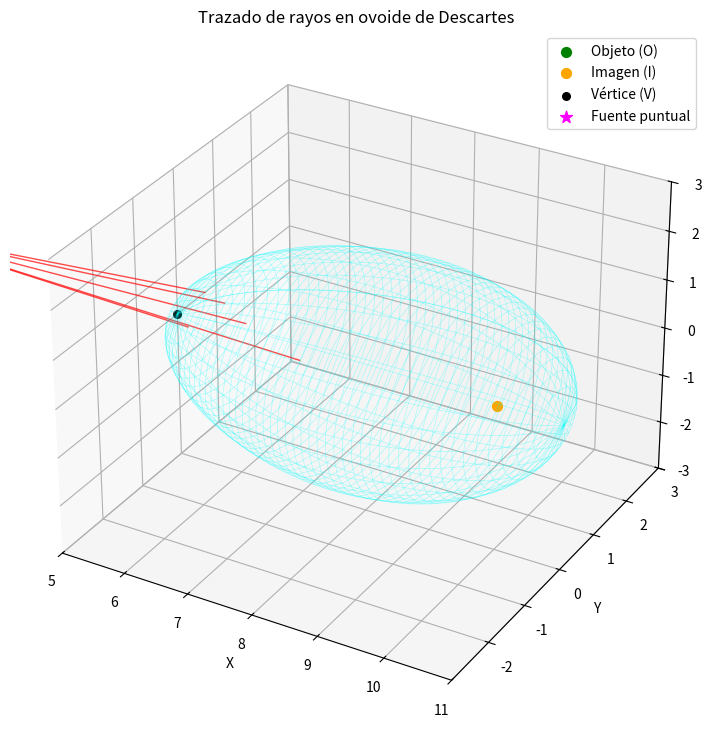

Source code (Python):
# -*- coding: utf-8 -*-
"""
Trazado de rayos 3D para ovoides de Descartes (superficies cartesianas)
Autor: Adaptado para la consulta
Requisitos: numpy, scipy, matplotlib
"""

import numpy as np
import matplotlib.pyplot as plt
from mpl_toolkits.mplot3d import Axes3D
from scipy.optimize import root_scalar

# ----------------------------------------------------------------------
#   CLASE PRINCIPAL: Ovoide de Descartes
# ----------------------------------------------------------------------
class DescartesOvoid:
    """
    Representa un dioptrio cartesiano (ovoide de Descartes) que enfoca
    perfectamente un punto objeto O en un punto imagen I, con índices n1 y n2.
    El vértice V está sobre el eje OI.
    """
    def __init__(self, O, I, V, n1, n2):
        """
        Parámetros:
            O : tuple (x,y,z) - punto objeto (fuente perfecta)
            I : tuple (x,y,z) - punto imagen
            V : tuple (x,y,z) - vértice sobre el eje (debe estar entre O e I)
            n1: índice de refracción del medio incidente
            n2: índice de refracción del medio transmitido
        """
        self.O = np.array(O, dtype=float)
        self.I = np.array(I, dtype=float)
        self.V = np.array(V, dtype=float)
        self.n1 = n1
        self.n2 = n2

        # Vector unitario del eje óptico (de O a I)
        eje = self.I - self.O
        self.d = np.linalg.norm(eje)
        if self.d == 0:
            raise ValueError("O e I no pueden coincidir.")
        self.eje = eje / self.d

        # Constante de camino óptico: L = n1*|V-O| + n2*|V-I|
        self.L = n1 * np.linalg.norm(self.V - self.O) + n2 * np.linalg.norm(self.V - self.I)

        # Para facilitar la generación de la superficie, trabajaremos en coordenadas locales
        # con origen en O y eje x según OI. Esto simplifica el mallado.
        # En el sistema local: O_local = (0,0,0), I_local = (d,0,0), V_local = (v,0,0)
        # donde v = |V-O| (con signo, pues V está entre O e I)
        v_local = np.linalg.norm(self.V - self.O)
        # Aseguramos que V esté entre O e I (producto escalar positivo)
        if np.dot(self.V - self.O, self.I - self.O) < 0:
            v_local = -v_local
        self.v = v_local
        # Almacenamos también la matriz de cambio de base (por si se desea usar en el futuro)
        # No es estrictamente necesaria si fijamos O e I en el eje x para el trazado.
        # En este código simplificado asumimos O=(0,0,0), I=(d,0,0) y la fuente en cualquier lugar.
        # Pero permitimos que el usuario modifique O e I; para el mallado los proyectamos sobre el eje.

    # ----------------------------------------------------------------
    #   Función de nivel del ovoide: F(X) = n1*|X-O| + n2*|X-I| - L
    # ----------------------------------------------------------------
    def F(self, X):
        """Evalúa la función de nivel en el punto X (array numpy)."""
        dO = np.linalg.norm(X - self.O)
        dI = np.linalg.norm(X - self.I)
        return self.n1 * dO + self.n2 * dI - self.L

    # ----------------------------------------------------------------
    #   Gradiente de F (sin normalizar)
    # ----------------------------------------------------------------
    def grad_F(self, X):
        """Retorna el vector gradiente de F en X."""
        dO = np.linalg.norm(X - self.O)
        dI = np.linalg.norm(X - self.I)
        if dO == 0 or dI == 0:
            # En los focos el gradiente no está definido, pero nunca intersectaremos ahí.
            return np.zeros(3)
        grad = self.n1 * (X - self.O) / dO + self.n2 * (X - self.I) / dI
        return grad

    # ----------------------------------------------------------------
    #   Normal unitaria que apunta hacia el medio n2 (hacia la imagen)
    # ----------------------------------------------------------------
    def normal(self, X):
        """Normal unitaria en el punto X de la superficie, apuntando hacia n2."""
        grad = self.grad_F(X)
        # El gradiente apunta hacia el medio n1 (aumento de F). Lo invertimos.
        norm = -grad / np.linalg.norm(grad)
        return norm

    # ----------------------------------------------------------------
    #   Intersección rayo-superficie (búsqueda numérica)
    # ----------------------------------------------------------------
    def find_intersection(self, S, D):
        """
        Encuentra el punto de intersección del rayo (S + t*D, t>0) con el ovoide.
        Parámetros:
            S : array (3,) - punto de origen del rayo
            D : array (3,) - dirección del rayo (no necesariamente unitaria)
        Retorna:
            P : array (3,) - punto de intersección (None si no hay)
            t : float      - parámetro tal que P = S + t*D (None si no hay)
            N : array (3,) - normal unitaria en P (apuntando a n2)
            success : bool - True si se encontró intersección
        """
        D = D / np.linalg.norm(D)  # normalizamos
        # Función auxiliar para root_scalar
        def F_rayo(t):
            return self.F(S + t * D)

        # Búsqueda adaptativa de un intervalo donde F cambie de signo
        t = 0.0
        f0 = F_rayo(t)
        # Máxima distancia razonable (evitar bucles infinitos)
        t_max = 1e6
        step = 0.1  # paso inicial

        if f0 > 0:
            # Esperamos que el rayo entre al ovoide: F debe pasar de positiva a negativa
            while t < t_max:
                t += step
                ft = F_rayo(t)
                if ft <= 0:
                    t1 = t - step
                    t2 = t
                    break
                step *= 1.2
            else:
                return None, None, None, False
        elif f0 < 0:
            # El origen está dentro del ovoide; buscamos salida (F de negativa a positiva)
            while t < t_max:
                t += step
                ft = F_rayo(t)
                if ft >= 0:
                    t1 = t - step
                    t2 = t
                    break
                step *= 1.2
            else:
                return None, None, None, False
        else:
            # Origen justo sobre la superficie
            P = S.copy()
            t = 0.0
            N = self.normal(P)
            return P, t, N, True

        # Refinamos con brentq
        try:
            sol = root_scalar(F_rayo, bracket=[t1, t2], method='brentq')
            if sol.converged:
                t = sol.root
                P = S + t * D
                N = self.normal(P)
                return P, t, N, True
            else:
                return None, None, None, False
        except ValueError:
            return None, None, None, False

    # ----------------------------------------------------------------
    #   Ley de Snell vectorial
    # ----------------------------------------------------------------
    @staticmethod
    def snell_refraction(D_in, N, n1, n2):
        """
        Calcula la dirección del rayo refractado.
        Parámetros:
            D_in : array (3,) - dirección incidente (desde fuente hacia superficie), unitario.
            N    : array (3,) - normal unitaria en el punto, apuntando hacia el medio n2.
            n1   : índice del medio incidente
            n2   : índice del medio transmitido
        Retorna:
            D_ref : array (3,) - dirección refractada (unitaria), o None si hay reflexión total interna.
        """
        eta = n1 / n2
        cos_theta1 = -np.dot(D_in, N)  # >0 si el rayo incide desde n1 hacia la superficie
        if cos_theta1 < 0:
            # El rayo viene desde el otro lado; en nuestro contexto no debería ocurrir.
            # Si sucede, invertimos la normal y redefinimos n1,n2? Asumimos que no.
            # Para robustez, tomamos el valor absoluto y ajustamos.
            cos_theta1 = -cos_theta1
            N = -N   # Ahora la normal apunta hacia donde viene el rayo (medio n1)
            # Intercambiamos índices? Mejor devolver None.
            return None

        sin_theta1 = np.sqrt(max(0.0, 1.0 - cos_theta1**2))
        sin_theta2 = eta * sin_theta1
        if sin_theta2 > 1.0:
            return None  # Reflexión total interna

        cos_theta2 = np.sqrt(max(0.0, 1.0 - sin_theta2**2))
        D_ref = eta * D_in + (eta * cos_theta1 - cos_theta2) * N
        return D_ref / np.linalg.norm(D_ref)

    # ----------------------------------------------------------------
    #   Generación de la malla de la superficie (revolución alrededor del eje)
    # ----------------------------------------------------------------
    def generate_surface_points(self, n_phi=30, n_x=40):
        """
        Genera puntos (X,Y,Z) de la superficie del ovoide en el sistema de coordenadas global.
        Asume que O=(0,0,0), I=(d,0,0) para simplificar el mallado.
        Si el usuario cambia O e I, esta función debe modificarse o proyectarse.
        En este ejemplo, mantenemos esta suposición para el mallado.
        """
        # Parámetros locales
        d = self.d
        v = self.v
        n1 = self.n1
        n2 = self.n2
        L = self.L

        # Límite superior en x (punto de cierre sobre el eje)
        x_max = (L + n2 * d) / (n1 + n2)
        x_min = v  # desde el vértice

        x_vals = np.linspace(x_min, x_max, n_x)
        y_vals = []
        # Para cada x, resolver n1*sqrt(x^2+y^2) + n2*sqrt((x-d)^2+y^2) = L
        # con y>=0. Usamos root_scalar.
        def eq_y(y, x):
            return n1 * np.sqrt(x**2 + y**2) + n2 * np.sqrt((x - d)**2 + y**2) - L

        # Cota superior para y: (L/(n1+n2)) es seguro
        y_max_global = L / (n1 + n2)

        for x in x_vals:
            f0 = eq_y(0.0, x)
            if f0 >= 0:
                # Para x>=v, f0<0 (excepto en x=v que es 0). Si no es negativo, no hay raíz positiva.
                y_vals.append(0.0)
                continue
            try:
                sol = root_scalar(eq_y, args=(x,), bracket=[0.0, y_max_global], method='brentq')
                if sol.converged:
                    y_vals.append(sol.root)
                else:
                    y_vals.append(0.0)
            except ValueError:
                y_vals.append(0.0)

        # Convertir a arrays
        x_vals = np.array(x_vals)
        y_vals = np.array(y_vals)

        # Generar malla por revolución alrededor del eje x
        phi = np.linspace(0, 2*np.pi, n_phi)
        X = np.outer(x_vals, np.ones(n_phi))
        Y = np.outer(y_vals, np.cos(phi))
        Z = np.outer(y_vals, np.sin(phi))

        return X, Y, Z


# ----------------------------------------------------------------------
#   FUNCIONES ADICIONALES: DISPERSIÓN (OPCIONAL)
# ----------------------------------------------------------------------
def sellmeier_BK7(lambda_um):
    """
    Índice de refracción del vidrio BK7 según la ecuación de Sellmeier.
    lambda_um: longitud de onda en micrómetros.
    """
    B1, B2, B3 = 1.03961212, 0.231792344, 1.01046945
    C1, C2, C3 = 0.00600069867, 0.0200179144, 103.560653
    l2 = lambda_um**2
    n2 = 1 + B1*l2/(l2 - C1) + B2*l2/(l2 - C2) + B3*l2/(l2 - C3)
    return np.sqrt(n2)


# ----------------------------------------------------------------------
#   CONFIGURACIÓN POR DEFECTO
# ----------------------------------------------------------------------
def configurar_por_defecto():
    """
    Establece parámetros por defecto:
    - O = (0,0,0)
    - I = (10,0,0)
    - V = (5,0,0)
    - n1 = 1.0 (vacío)
    - n2 = 1.5 (vidrio, índice fijo)
    - Fuente puntual en O.
    """
    O = (0, 0, 0)
    I = (10, 0, 0)
    V = (5, 0, 0)
    n1 = 1.0
    n2 = 1.5   # valor fijo, o se puede calcular con sellmeier si se da longitud de onda
    fuente = O   # fuente en el punto objeto
    return O, I, V, n1, n2, fuente


# ----------------------------------------------------------------------
#   TRAZADO DE RAYOS Y VISUALIZACIÓN 3D
# ----------------------------------------------------------------------
def trazar_rayos(ovoid, fuente, num_rayos=30, angulo_max=np.radians(60),
                 longitud_rayo=25, color_incidente='red', color_refractado='blue',
                 ax=None, white_lambda=None):
    """
    Traza rayos desde la fuente, calcula intersección y refracción, y los dibuja.
    """
    if ax is None:
        fig = plt.figure(figsize=(10, 8))
        ax = fig.add_subplot(111, projection='3d')

    # Direcciones de los rayos: distribuidos uniformemente en un cono alrededor del eje óptico.
    # Para simplicidad, generamos direcciones aleatorias dentro del cono.
    np.random.seed(42)  # reproducibilidad
    ejex = np.array([1, 0, 0])  # eje óptico en nuestra configuración

    for i in range(num_rayos):
        # Generar dirección aleatoria dentro de un cono de semiángulo angulo_max
        # Usamos el método de muestreo uniforme en ángulo sólido.
        theta = np.arccos(1 - np.random.rand() * (1 - np.cos(angulo_max)))
        phi = np.random.rand() * 2 * np.pi
        # Vector dirección en coordenadas esféricas con eje x como referencia
        dx = np.cos(theta)
        dy = np.sin(theta) * np.cos(phi)
        dz = np.sin(theta) * np.sin(phi)
        D = np.array([dx, dy, dz])
        D = D / np.linalg.norm(D)

        # Encontrar intersección
        P, t, N, success = ovoid.find_intersection(fuente, D)
        if not success:
            continue

        # Dibujar rayo incidente (desde fuente hasta P)
        ax.plot([fuente[0], P[0]], [fuente[1], P[1]], [fuente[2], P[2]],
                color=color_incidente, alpha=0.7, linewidth=1)

        # Calcular refracción
        D_in = D  # dirección incidente (de fuente a superficie)
        D_ref = ovoid.snell_refraction(D_in, N, ovoid.n1, ovoid.n2)
        if D_ref is None:
            continue  # reflexión total interna

        # Dibujar rayo refractado (desde P hacia adelante)
        t_ref = longitud_rayo
        Q = P + t_ref * D_ref
        ax.plot([P[0], Q[0]], [P[1], Q[1]], [P[2], Q[2]],
                color=color_refractado, alpha=0.7, linewidth=1)

    return ax


# ----------------------------------------------------------------------
#   PROGRAMA PRINCIPAL
# ----------------------------------------------------------------------
if __name__ == "__main__":
    # ----------------------------------------------------------------
    #   PARÁMETROS MODIFICABLES POR EL USUARIO
    # ----------------------------------------------------------------
    # 1. Parámetros del ovoide
    O = (0, 0, 0)
    I = (10, 0, 0)
    V = (5, 0, 0)      # vértice sobre el eje

    # 2. Índices de refracción
    # Opción A: índices fijos
    n1 = 1.0           # vacío
    n2 = 1.5           # vidrio (índice fijo)

    # Opción B: usar longitud de onda para calcular n2 (BK7) y n1=1.0
    # Descomentar las siguientes líneas para activar dispersión:
    # usar_dispersion = True
    # lambda_um = 0.55   # verde (micrómetros)
    # n2 = sellmeier_BK7(lambda_um)
    # # Para luz blanca, se pueden trazar varios rayos con distintos colores.
    # # Más abajo se muestra un ejemplo.

    # 3. Fuente puntual
    fuente = O   # por defecto en el objeto (foco perfecto)
    # Se puede cambiar, por ejemplo:
    # fuente = (2, 0, 0)   # desplazada sobre el eje
    # fuente = (0, 3, 0)   # fuera del eje

    # 4. Número de rayos a trazar
    num_rayos = 40

    # 5. Ángulo máximo del cono de rayos (en radianes)
    angulo_max = np.radians(60)

    # ----------------------------------------------------------------
    #   CREAR OVOIDE
    # ----------------------------------------------------------------
    ovoid = DescartesOvoid(O, I, V, n1, n2)

    # ----------------------------------------------------------------
    #   GENERAR MALLA DE LA SUPERFICIE
    # ----------------------------------------------------------------
    X, Y, Z = ovoid.generate_surface_points(n_phi=30, n_x=50)

    # ----------------------------------------------------------------
    #   VISUALIZACIÓN 3D
    # ----------------------------------------------------------------
    fig = plt.figure(figsize=(12, 9))
    ax = fig.add_subplot(111, projection='3d')

    # Dibujar superficie (wireframe para claridad)
    ax.plot_wireframe(X, Y, Z, color='cyan', alpha=0.3, rstride=1, cstride=1, linewidth=0.5)

    # Dibujar puntos O, I, V y la fuente
    ax.scatter(*O, color='green', s=50, label='Objeto (O)')
    ax.scatter(*I, color='orange', s=50, label='Imagen (I)')
    ax.scatter(*V, color='black', s=30, label='Vértice (V)')
    ax.scatter(*fuente, color='magenta', s=80, marker='*', label='Fuente puntual')

    # Trazar rayos
    trazar_rayos(ovoid, fuente, num_rayos=num_rayos, angulo_max=angulo_max,
                 color_incidente='red', color_refractado='blue', ax=ax)

    # Etiquetas y leyenda
    ax.set_xlabel('X')
    ax.set_ylabel('Y')
    ax.set_zlabel('Z')
    ax.set_title('Trazado de rayos en ovoide de Descartes')
    ax.legend(loc='upper right')

    # Ajustar límites para mejor visualización
    max_range = np.array([X.max()-X.min(), Y.max()-Y.min(), Z.max()-Z.min()]).max() / 2.0
    mid_x = (X.max()+X.min()) * 0.5
    mid_y = (Y.max()+Y.min()) * 0.5
    mid_z = (Z.max()+Z.min()) * 0.5
    ax.set_xlim(mid_x - max_range, mid_x + max_range)
    ax.set_ylim(mid_y - max_range, mid_y + max_range)
    ax.set_zlim(mid_z - max_range, mid_z + max_range)

    plt.show()

    # ----------------------------------------------------------------
    #   EJEMPLO ADICIONAL: LUZ BLANCA (DISPERSIÓN)
    # ----------------------------------------------------------------
    # Descomentar el bloque siguiente para simular luz blanca trazando varios
    # rayos con distintas longitudes de onda y colores.
    """
    print("Simulando luz blanca (dispersión en BK7)...")
    fig2 = plt.figure(figsize=(12, 9))
    ax2 = fig2.add_subplot(111, projection='3d')
    # Malla del ovoide (mismos parámetros)
    X, Y, Z = ovoid.generate_surface_points(n_phi=30, n_x=50)
    ax2.plot_wireframe(X, Y, Z, color='gray', alpha=0.2, rstride=1, cstride=1, linewidth=0.5)
    ax2.scatter(*O, color='green', s=50)
    ax2.scatter(*I, color='orange', s=50)
    ax2.scatter(*V, color='black', s=30)
    ax2.scatter(*fuente, color='magenta', s=80, marker='*')

    longitudes_onda = [0.45, 0.55, 0.65]  # azul, verde, rojo (µm)
    colores = ['blue', 'green', 'red']
    n1_fijo = 1.0
    for lam, col in zip(longitudes_onda, colores):
        n2_disp = sellmeier_BK7(lam)
        ovoid_disp = DescartesOvoid(O, I, V, n1_fijo, n2_disp)
        trazar_rayos(ovoid_disp, fuente, num_rayos=12, angulo_max=angulo_max,
                     color_incidente=col, color_refractado=col, ax=ax2,
                     longitud_rayo=20)

    ax2.set_xlabel('X'); ax2.set_ylabel('Y'); ax2.set_zlabel('Z')
    ax2.set_title('Luz blanca - Dispersión en BK7')
    plt.show()
    """
